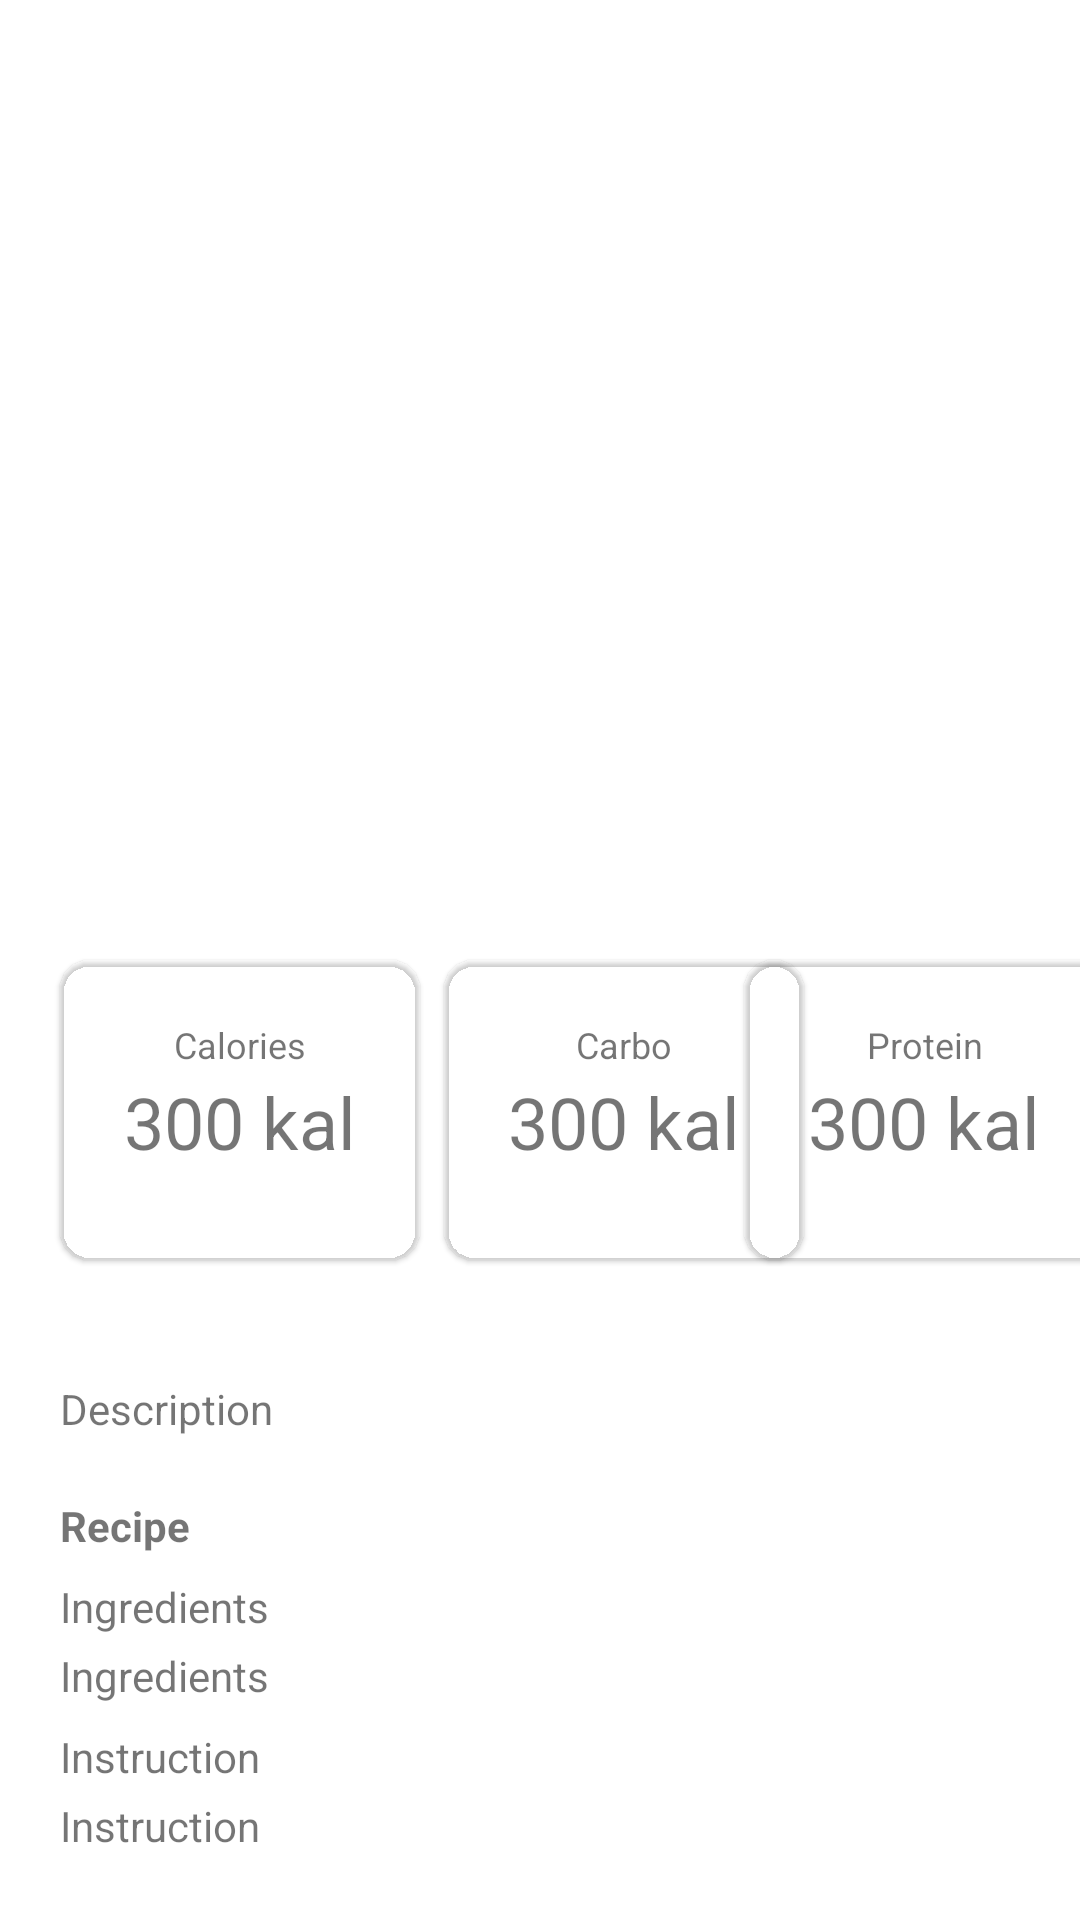

Produce the Android XML layout that renders to this screen, including the resource entries it uses.
<!-- AndroidManifest.xml: application theme Theme.MyRecipe -->
<!-- res/layout/activity_detail.xml -->
<?xml version="1.0" encoding="utf-8"?>
<androidx.coordinatorlayout.widget.CoordinatorLayout xmlns:android="http://schemas.android.com/apk/res/android"
    xmlns:app="http://schemas.android.com/apk/res-auto"
    xmlns:tools="http://schemas.android.com/tools"
    android:layout_width="match_parent"
    android:layout_height="match_parent"
    android:background="@color/white"
    android:orientation="vertical"
    tools:context=".DetailActivity">

    <com.google.android.material.appbar.AppBarLayout
        android:layout_width="match_parent"
        android:layout_height="wrap_content"
        android:background="@color/white">

        <com.google.android.material.appbar.CollapsingToolbarLayout
            android:layout_width="match_parent"
            android:layout_height="wrap_content"
            app:contentScrim="@color/orange"
            app:expandedTitleTextAppearance="@style/expandedBarTextStyle"
            app:layout_scrollFlags="scroll|snap|exitUntilCollapsed"
            app:title="Detail">

            <androidx.constraintlayout.widget.ConstraintLayout
                android:layout_width="match_parent"
                android:layout_height="300dp">

                <ImageView
                    android:id="@+id/ivDetail"
                    android:layout_width="wrap_content"
                    android:layout_height="wrap_content"
                    android:contentDescription="Imageview"
                    android:foreground="@drawable/transparent"
                    android:scaleType="centerCrop"
                    android:src="@drawable/img_shrimp"
                    app:layout_constraintBottom_toBottomOf="parent"
                    app:layout_constraintEnd_toEndOf="parent"
                    app:layout_constraintStart_toStartOf="parent"
                    app:layout_constraintTop_toTopOf="parent" />

                <TextView
                    android:id="@+id/tvNameDetail"
                    android:layout_width="match_parent"
                    android:layout_height="wrap_content"
                    android:layout_marginStart="10dp"
                    android:layout_marginEnd="10dp"
                    android:layout_marginBottom="10dp"
                    android:text="Garlic Butter Shrimp"
                    android:textColor="@color/white"
                    android:textSize="28sp"
                    app:layout_constraintBottom_toBottomOf="parent"
                    app:layout_constraintEnd_toEndOf="parent"
                    app:layout_constraintStart_toStartOf="parent" />

            </androidx.constraintlayout.widget.ConstraintLayout>

            <androidx.appcompat.widget.Toolbar
                android:id="@+id/tbDetail"
                android:layout_width="match_parent"
                android:layout_height="?attr/actionBarSize"
                android:background="@android:color/transparent"
                android:theme="?attr/actionBarTheme"
                app:layout_collapseMode="pin" />

        </com.google.android.material.appbar.CollapsingToolbarLayout>

    </com.google.android.material.appbar.AppBarLayout>

    <androidx.core.widget.NestedScrollView
        android:layout_width="match_parent"
        android:layout_height="match_parent"
        app:layout_behavior="com.google.android.material.appbar.AppBarLayout$ScrollingViewBehavior">

        <androidx.constraintlayout.widget.ConstraintLayout
            android:layout_width="match_parent"
            android:layout_height="match_parent"
            android:layout_marginBottom="@dimen/_40dp">

            <com.google.android.material.card.MaterialCardView
                android:id="@+id/cvCalories"
                android:layout_width="@dimen/_120dp"
                android:layout_height="@dimen/_100dp"
                android:layout_marginStart="@dimen/_20dp"
                android:layout_marginTop="@dimen/_20dp"
                app:cardBackgroundColor="@color/colorYellow"
                app:cardCornerRadius="@dimen/_10dp"
                app:layout_constraintStart_toStartOf="parent"
                app:layout_constraintTop_toTopOf="parent">

                <TextView
                    android:id="@+id/tvCalories"
                    android:layout_width="match_parent"
                    android:layout_height="wrap_content"
                    android:layout_marginTop="@dimen/_20dp"
                    android:gravity="center"
                    android:text="@string/txt_calories"
                    android:textSize="@dimen/_12sp" />

                <TextView
                    android:id="@+id/tvValueCalories"
                    android:layout_width="match_parent"
                    android:layout_height="wrap_content"
                    android:layout_gravity="bottom"
                    android:layout_marginBottom="@dimen/_30dp"
                    android:gravity="center_horizontal"
                    android:text="@string/txt_300_kal"
                    android:textSize="@dimen/_24sp" />
            </com.google.android.material.card.MaterialCardView>

            <com.google.android.material.card.MaterialCardView
                android:id="@+id/cvCarbo"
                android:layout_width="@dimen/_120dp"
                android:layout_height="@dimen/_100dp"
                android:layout_marginStart="@dimen/_8dp"
                app:cardBackgroundColor="@color/colorBlue"
                app:cardCornerRadius="@dimen/_10dp"
                app:layout_constraintBottom_toBottomOf="@+id/cvCalories"
                app:layout_constraintStart_toEndOf="@+id/cvCalories"
                app:layout_constraintTop_toTopOf="@+id/cvCalories">

                <TextView
                    android:id="@+id/tvCarbo"
                    android:layout_width="match_parent"
                    android:layout_height="wrap_content"
                    android:layout_marginTop="@dimen/_20dp"
                    android:gravity="center"
                    android:text="@string/txt_carbo"
                    android:textSize="@dimen/_12sp" />

                <TextView
                    android:id="@+id/tvValueCarbo"
                    android:layout_width="match_parent"
                    android:layout_height="wrap_content"
                    android:layout_gravity="bottom"
                    android:layout_marginBottom="@dimen/_30dp"
                    android:gravity="center_horizontal"
                    android:text="@string/txt_300_kal"
                    android:textSize="@dimen/_24sp" />
            </com.google.android.material.card.MaterialCardView>

            <com.google.android.material.card.MaterialCardView
                android:id="@+id/cvProtein"
                android:layout_width="@dimen/_120dp"
                android:layout_height="@dimen/_100dp"
                android:layout_marginStart="@dimen/_8dp"
                android:layout_marginEnd="@dimen/_20dp"
                app:cardBackgroundColor="@color/orange"
                app:cardCornerRadius="@dimen/_10dp"
                app:layout_constraintBottom_toBottomOf="@+id/cvCarbo"
                app:layout_constraintEnd_toEndOf="parent"
                app:layout_constraintStart_toEndOf="@+id/cvCarbo"
                app:layout_constraintTop_toTopOf="@id/cvCarbo">
                <TextView
                    android:id="@+id/tvProtein"
                    android:layout_width="match_parent"
                    android:layout_height="wrap_content"
                    android:layout_marginTop="@dimen/_20dp"
                    android:gravity="center"
                    android:text="@string/txt_protein"
                    android:textSize="@dimen/_12sp" />

                <TextView
                    android:id="@+id/tvValueProtein"
                    android:layout_width="match_parent"
                    android:layout_height="wrap_content"
                    android:layout_gravity="bottom"
                    android:layout_marginBottom="@dimen/_30dp"
                    android:gravity="center_horizontal"
                    android:text="@string/txt_300_kal"
                    android:textSize="@dimen/_24sp" />
            </com.google.android.material.card.MaterialCardView>
            <TextView
                android:layout_width="match_parent"
                android:layout_height="wrap_content"
                app:layout_constraintTop_toBottomOf="@+id/cvCalories"
                android:layout_marginTop="@dimen/_40dp"
                android:layout_marginStart="@dimen/_20dp"
                android:layout_marginEnd="@dimen/_20dp"
                android:text="@string/txt_description"
                android:id="@+id/tvDescriptionDetail"/>
            <TextView
                android:layout_width="match_parent"
                android:layout_height="wrap_content"
                app:layout_constraintTop_toBottomOf="@+id/tvDescriptionDetail"
                android:text="@string/_recipe"
                android:layout_marginStart="@dimen/_20dp"
                android:layout_marginEnd="@dimen/_20dp"
                android:layout_marginTop="@dimen/_20dp"
                android:textStyle="bold"
                app:layout_constraintStart_toStartOf="parent"
                app:layout_constraintEnd_toEndOf="parent"
                android:id="@+id/tvRecipelable"/>
            <TextView
                android:layout_width="match_parent"
                android:layout_height="wrap_content"
                android:text="@string/txt_ingredients"
                app:layout_constraintTop_toBottomOf="@id/tvRecipelable"
                android:layout_marginStart="@dimen/_20dp"
                android:layout_marginEnd="@dimen/_20dp"
                android:layout_marginTop="@dimen/_8dp"
                app:layout_constraintStart_toStartOf="parent"
                app:layout_constraintEnd_toEndOf="parent"
                android:id="@+id/tvIngredientsLabel"/>
            <TextView
                android:layout_width="match_parent"
                android:layout_height="wrap_content"
                android:text="@string/txt_ingredients"
                app:layout_constraintTop_toBottomOf="@id/tvIngredientsLabel"
                android:layout_marginStart="@dimen/_20dp"
                android:layout_marginEnd="@dimen/_20dp"
                android:layout_marginTop="@dimen/_4dp"
                app:layout_constraintStart_toStartOf="parent"
                app:layout_constraintEnd_toEndOf="parent"
                android:id="@+id/tvIngredients"/>
            <TextView
                android:layout_width="match_parent"
                android:layout_height="wrap_content"
                android:layout_marginStart="@dimen/_20dp"
                android:layout_marginEnd="@dimen/_20dp"
                android:layout_marginTop="@dimen/_8dp"
                app:layout_constraintTop_toBottomOf="@id/tvIngredients"
                app:layout_constraintStart_toStartOf="parent"
                app:layout_constraintEnd_toEndOf="parent"
                android:text="@string/txt_instruction"
                android:id="@+id/tvLabelInstruction"/>
            <TextView
                android:layout_width="match_parent"
                android:layout_height="wrap_content"
                android:layout_marginStart="@dimen/_20dp"
                android:layout_marginEnd="@dimen/_20dp"
                android:layout_marginTop="@dimen/_4dp"
                android:text="@string/txt_instruction"
                android:id="@+id/tvInstruction"
                app:layout_constraintTop_toBottomOf="@id/tvLabelInstruction"
                app:layout_constraintStart_toStartOf="parent"
                app:layout_constraintEnd_toEndOf="parent"
                app:layout_constraintBottom_toBottomOf="parent"/>
        </androidx.constraintlayout.widget.ConstraintLayout>
    </androidx.core.widget.NestedScrollView>

</androidx.coordinatorlayout.widget.CoordinatorLayout>
<!-- resources referenced by this layout -->
<resources>
  <dimen name="_100dp">100dp</dimen>
  <dimen name="_10dp">10dp</dimen>
  <dimen name="_120dp">120dp</dimen>
  <dimen name="_12sp">12sp</dimen>
  <dimen name="_20dp">20dp</dimen>
  <dimen name="_24sp">24sp</dimen>
  <dimen name="_30dp">30dp</dimen>
  <dimen name="_40dp">40dp</dimen>
  <dimen name="_4dp">4dp</dimen>
  <dimen name="_8dp">8dp</dimen>
  <string name="_recipe">Recipe</string>
  <string name="txt_300_kal">300 kal</string>
  <string name="txt_calories">Calories</string>
  <string name="txt_carbo">Carbo</string>
  <string name="txt_description">Description</string>
  <string name="txt_ingredients">Ingredients</string>
  <string name="txt_instruction">Instruction</string>
  <string name="txt_protein">Protein</string>
  <style name="expandedBarTextStyle" parent="Theme.MyRecipe">
          
          <item name="android:textSize">0sp</item>
          <item name="android:textColor">@android:color/transparent</item>
      </style>
  <style name="Theme.MyRecipe" parent="Theme.MaterialComponents.DayNight.DarkActionBar">
          
          <item name="colorPrimary">@color/orange</item>
          <item name="colorPrimaryVariant">@color/orange</item>
          <item name="colorOnPrimary">@color/white</item>
          
          <item name="colorSecondary">@color/teal_200</item>
          <item name="colorSecondaryVariant">@color/teal_700</item>
          <item name="colorOnSecondary">@color/black</item>
          
          <item name="android:statusBarColor" tools:targetApi="l">?attr/colorPrimaryVariant</item>
          
      </style>
  <!-- not gathered from this repository: default colours our renderer supplied (Android Studio template values) -->
  <color name="teal_200">#FF03DAC5</color>
  <color name="teal_700">#FF018786</color>
  <color name="black">#FF000000</color>
  <color name="white">#FFFFFFFF</color>
</resources>
